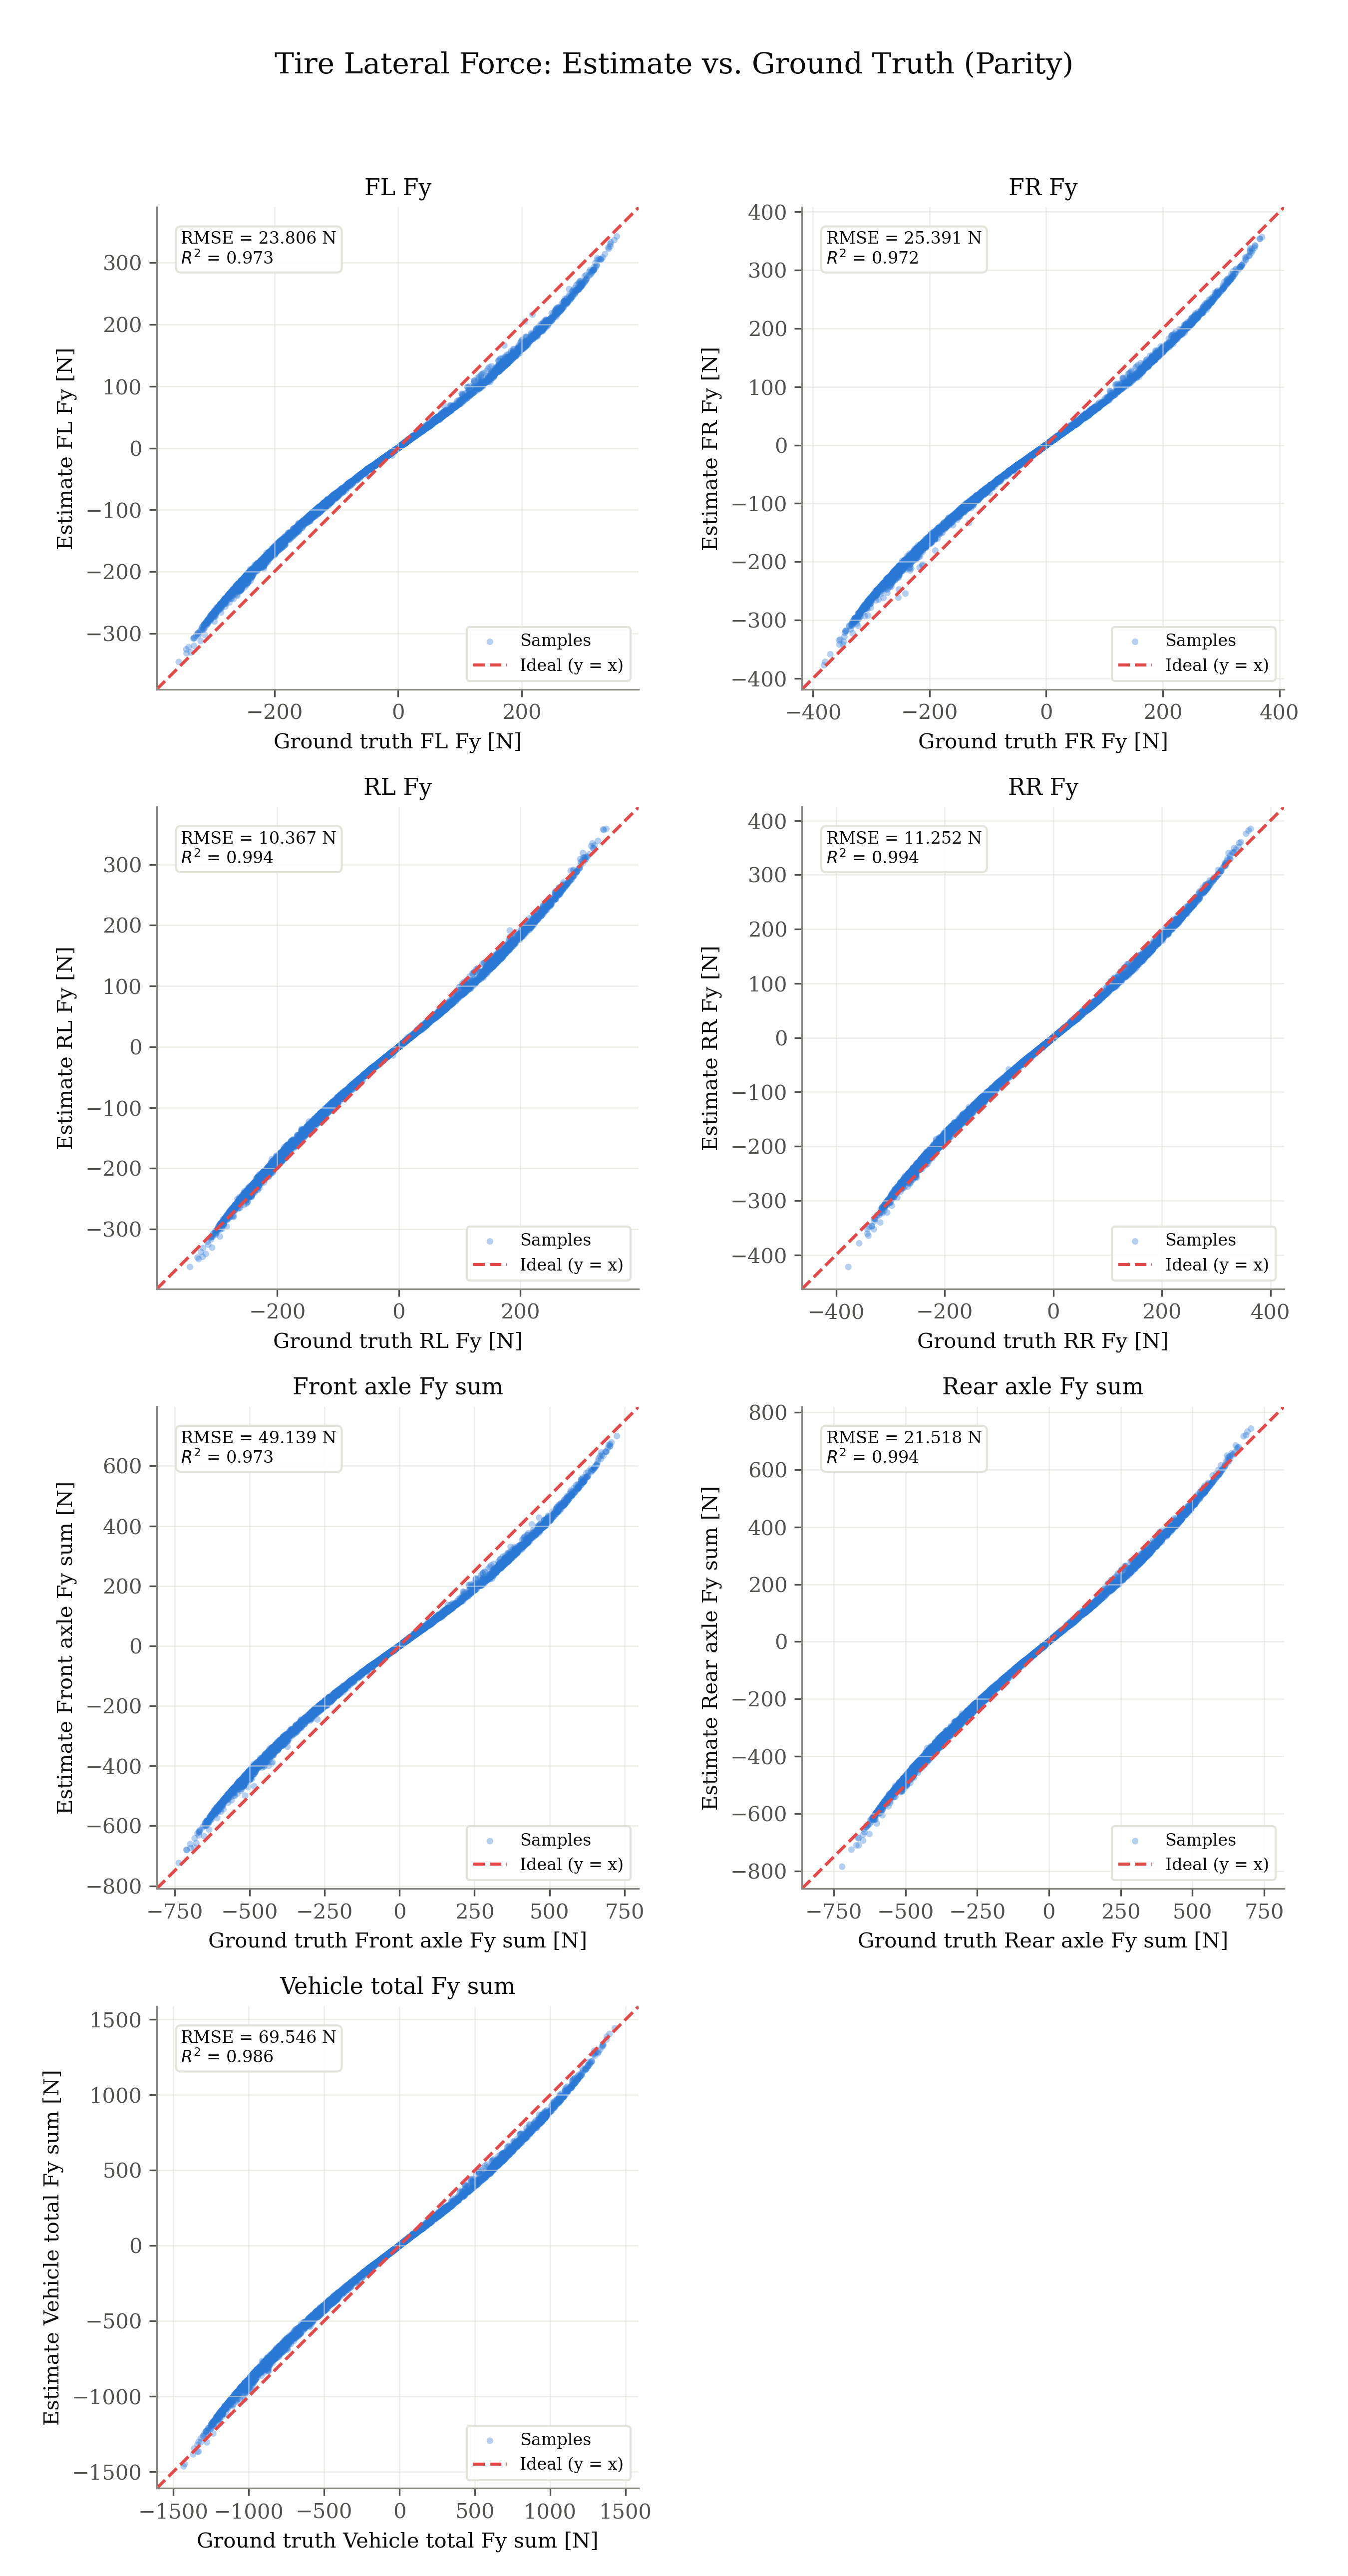

Data behind this chart, as committed beside it:
signal, unit, ground_truth, estimate
fl_fy, N, -5.402, -4.011
fl_fy, N, -6.802, -5.08
fl_fy, N, -5.632, -4.238
fl_fy, N, -6.244, -4.742
fl_fy, N, -5.575, -4.27
fl_fy, N, -3.163, -2.443
fl_fy, N, -1.009, -0.7866
fl_fy, N, 1.479, 1.153
fl_fy, N, -0.4065, -0.3176
fl_fy, N, 3.462, 2.719
fl_fy, N, 0.2098, 0.1648
fl_fy, N, 23.67, 19.03
fl_fy, N, 1.524, 1.204
fl_fy, N, 0.3094, 0.2435
fl_fy, N, 4.922, 3.855
fl_fy, N, 0.6511, 0.5119
fl_fy, N, 5.159, 4.045
fl_fy, N, -0.7842, -0.6147
fl_fy, N, 2.322, 1.825
fl_fy, N, -1.716, -1.346
fl_fy, N, -0.9321, -0.7309
fl_fy, N, -1.867, -1.467
fl_fy, N, -0.6968, -0.5473
fl_fy, N, -1.099, -0.8659
fl_fy, N, 0.6262, 0.4949
fl_fy, N, -2.063, -1.628
fl_fy, N, 5.414, 4.252
fl_fy, N, 0.9797, 0.7679
fl_fy, N, 13.48, 10.58
fl_fy, N, 15.51, 12.37
fl_fy, N, 12.44, 9.811
fl_fy, N, 3.819, 3.004
fl_fy, N, 1.012, 0.7922
fl_fy, N, -7.651, -5.949
fl_fy, N, -14.26, -11.17
fl_fy, N, -18.62, -14.26
fl_fy, N, -19.52, -14.83
fl_fy, N, -15.2, -11.54
fl_fy, N, -16.67, -12.4
fl_fy, N, -11.34, -8.314
fl_fy, N, -5.708, -4.169
fl_fy, N, 1.258, 0.9048
fl_fy, N, 2.43, 1.749
fl_fy, N, 6.097, 4.376
fl_fy, N, 3.157, 2.255
fl_fy, N, 3.631, 2.594
fl_fy, N, 5.398, 3.754
fl_fy, N, 0.7976, 0.5566
fl_fy, N, 1.582, 1.09
fl_fy, N, -2.181, -1.487
fl_fy, N, -1.604, -1.069
fl_fy, N, -4.895, -3.43
fl_fy, N, -3.716, -2.478
fl_fy, N, -6.371, -4.37
fl_fy, N, -3.761, -2.609
fl_fy, N, -10.13, -7.127
fl_fy, N, -5.31, -3.728
fl_fy, N, -9.888, -6.737
fl_fy, N, -7.787, -5.254
fl_fy, N, -10.65, -7.17
... 35,990 more rows
